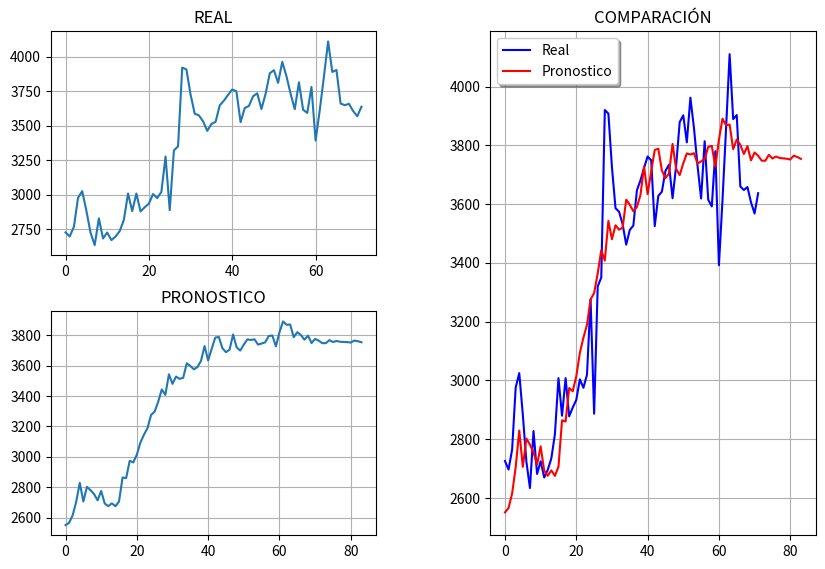

Write Python code to recreate this figure.
import matplotlib.pyplot as plt
A = [2726, 2697, 2765, 2976, 3025, 2884, 2724, 2634, 2828, 2682, 2725, 2670, 2696, 2735, 2817, 3008, 2880, 3008, 2878, 2908, 2934, 3004, 2975, 3020, 3276, 2887, 3320, 3350, 3920, 3908, 3725, 3586, 3574, 3531, 3462, 3512, 3527, 3647, 3681, 3723, 3762, 3749, 3525, 3628, 3642, 3713, 3734, 3620, 3730, 3879, 3902, 3810, 3962, 3859, 3731, 3619, 3814, 3615, 3592, 3780, 3392, 3613, 3856, 4110, 3889, 3903, 3660, 3648, 3658, 3606, 3568, 3637]
B = [2551.3, 2566.1, 2615.2, 2704.8, 2829.4, 2706.2, 2802.4, 2781.5, 2755.6, 2714.2, 2775.8, 2693.0, 2675.9, 2694.1, 2675.4, 2706.2, 2864.5, 2860.3, 2974.1, 2963.4, 3014.5, 3094.0, 3145.8, 3189.4, 3275.7, 3297.5, 3363.2, 3443.1, 3407.9, 3542.8, 3480.3, 3527.9, 3512.8, 3520.3, 3614.9, 3597.9, 3575.7, 3590.3, 3631.3, 3728.1, 3634.1, 3711.3, 3784.3, 3788.4, 3714.4, 3688.6, 3704.4, 3804.9, 3720.0, 3698.8, 3738.6, 3772.5, 3768.7, 3773.1, 3738.2, 3745.2, 3753.3, 3794.5, 3798.1, 3726.8, 3818.9, 3890.4, 3868.5, 3870.5, 3786.9, 3819.8, 3801.6, 3770.4, 3797.2, 3748.8, 3775.5, 3764.4, 3747.8, 3747.4, 3767.7, 3755.1, 3761.9, 3757.0, 3755.6, 3754.4, 3751.7, 3764.9, 3760.2, 3753.8]

# plot with various axes scales
plt.figure(figsize=(9, 6))

# LINEAR A
plt.subplot(221)
plt.plot(A)
plt.title('REAL')
plt.grid(True)

# lINEAR B

plt.subplot(223)
plt.plot(B)
plt.title('PRONOSTICO')
plt.grid(True)

# COMPARATIVA
plt.subplot(122)
plt.plot(A, '-b', B, '-r')
plt.yscale('linear')
plt.title('COMPARACIÓN')
plt.grid(True)
plt.legend(('Real', 'Pronostico'),
           loc='upper left', shadow=True)


# Adjust the subplot layout, because the logit one may take more space
# than usual, due to y-tick labels like "1 - 10^{-3}"
plt.subplots_adjust(top=0.92, bottom=0.08, left=0.10, right=0.95, hspace=0.25,
                    wspace=0.35)

plt.show()


